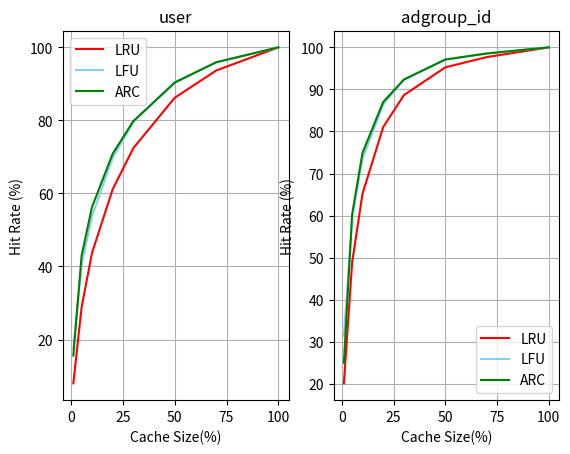

Write Python code to recreate this figure.
import numpy as np

per_points = [1, 5, 10, 20, 30, 50, 70, 100]

u_result_lfu = [
    [17.694547408967125, 40.61199954318782, 53.713427020997585, 69.7419391496207, 79.5804165839388, 90.5226647482463, 95.94674079083104, 100.0],
]
a_result_lfu = [
    [31.43179177046009, 59.408672224497955, 73.53103274758179, 86.40466035777371, 92.32975754426329, 97.10975929213843, 98.54443644977113, 100.0],
]

u_result_lru = [
    [7.993177638900818, 28.910928064093476, 43.6831050395774, 61.14668592216097, 72.43348613999396, 86.21781242919967, 93.66259329923709, 100.0],
]
a_result_lru = [
    [20.10309451090767, 48.92210286776157, 65.21746530164721, 81.05090221346435, 88.65144805356104, 95.25646942549542, 97.68756343907576, 100.0],
]

u_result_arc = [
    [15.62, 43.01, 56.23, 70.88, 79.81, 90.34, 95.91, 100.0],
]
a_result_arc = [
    [25.0, 60.38, 74.92, 87.03, 92.35, 97.1, 98.54, 100.0],
]


def plot_lru_lfu():
    import matplotlib.pyplot as plt

    res1 = np.zeros_like(np.array(u_result_lfu[0]))
    res2 = np.zeros_like(np.array(a_result_lfu[0]))
    for i in u_result_lfu:
        res1 += np.array(i)
    for i in a_result_lfu:
        res2 += np.array(i)
    avg_data_lfu = [
        (per_points, res1 / len(u_result_lfu)),
        (per_points, res2 / len(a_result_lfu)),
    ]
    res3 = np.zeros_like(np.array(u_result_lru[0]))
    res4 = np.zeros_like(np.array(a_result_lru[0]))
    for i in u_result_lru:
        res3 += np.array(i)
    for i in a_result_lru:
        res4 += np.array(i)
    avg_data_lru = [
        (per_points, res3 / len(u_result_lru)),
        (per_points, res4 / len(a_result_lru)),
    ]
    res5 = np.zeros_like(np.array(u_result_arc[0]))
    res6 = np.zeros_like(np.array(a_result_arc[0]))
    for i in u_result_arc:
        res5 += np.array(i)
    for i in a_result_arc:
        res6 += np.array(i)
    avg_data_arc = [
        (per_points, res5 / len(u_result_arc)),
        (per_points, res6 / len(a_result_arc)),
    ]

    fig2 = plt.figure()
    ax1 = fig2.add_subplot(1, 2, 1)
    ax1.plot(avg_data_lru[0][0], avg_data_lru[0][1], color="red", label="LRU")
    ax1.plot(avg_data_lfu[0][0], avg_data_lfu[0][1], color="skyblue", label="LFU")
    ax1.plot(avg_data_arc[0][0], avg_data_arc[0][1], color="green", label="ARC")
    ax1.set_title("user")
    ax1.set_xlabel("Cache Size(%)")
    ax1.set_ylabel("Hit Rate (%)")
    ax1.grid(True)
    ax1.legend()

    ax2 = fig2.add_subplot(1, 2, 2)
    ax2.plot(avg_data_lru[1][0], avg_data_lru[1][1], color="red", label="LRU")
    ax2.plot(avg_data_lfu[1][0], avg_data_lfu[1][1], color="skyblue", label="LFU")
    ax2.plot(avg_data_arc[1][0], avg_data_arc[1][1], color="green", label="ARC")
    ax2.set_title("adgroup_id")
    ax2.set_xlabel("Cache Size(%)")
    ax2.set_ylabel("Hit Rate (%)")
    ax2.grid(True)
    ax2.legend()
    plt.show()


def plot_avg_lfu():
    import matplotlib.pyplot as plt

    res1 = np.zeros_like(np.array(u_result_lfu[0]))
    res2 = np.zeros_like(np.array(a_result_lfu[0]))
    for i in u_result_lfu:
        res1 += np.array(i)
    for i in a_result_lfu:
        res2 += np.array(i)
    avg_data = [
        (per_points, res1 / len(u_result_lfu)),
        (per_points, res2 / len(a_result_lfu)),
    ]

    fig2 = plt.figure()
    ax1 = fig2.add_subplot(1, 2, 1)
    ax1.plot(avg_data[0][0], avg_data[0][1])
    ax1.set_title("user")
    ax1.set_xlabel("LFU Cache Size(%)")
    ax1.set_ylabel("Hit Rate (%)")
    ax1.grid(True)

    ax2 = fig2.add_subplot(1, 2, 2)
    ax2.plot(avg_data[1][0], avg_data[1][1])
    ax2.set_title("adgroup_id")
    ax2.set_xlabel("LFU Cache Size(%)")
    ax2.set_ylabel("Hit Rate (%)")
    ax2.grid(True)
    plt.show()


def plot_avg_lru():
    import matplotlib.pyplot as plt

    res1 = np.zeros_like(np.array(u_result_lru[0]))
    res2 = np.zeros_like(np.array(a_result_lru[0]))
    for i in u_result_lru:
        res1 += np.array(i)
    for i in a_result_lru:
        res2 += np.array(i)
    avg_data = [
        (per_points, res1 / len(u_result_lru)),
        (per_points, res2 / len(a_result_lru)),
    ]

    fig2 = plt.figure()
    ax1 = fig2.add_subplot(1, 2, 1)
    ax1.plot(avg_data[0][0], avg_data[0][1])
    ax1.set_title("user")
    ax1.set_xlabel("LRU Cache Size(%)")
    ax1.set_ylabel("Hit Rate (%)")
    ax1.grid(True)

    ax2 = fig2.add_subplot(1, 2, 2)
    ax2.plot(avg_data[1][0], avg_data[1][1])
    ax2.set_title("adgroup_id")
    ax2.set_xlabel("LRU Cache Size(%)")
    ax2.set_ylabel("Hit Rate (%)")
    ax2.grid(True)
    plt.show()


# plot_avg_lfu()
# plot_avg_lru()
plot_lru_lfu()
